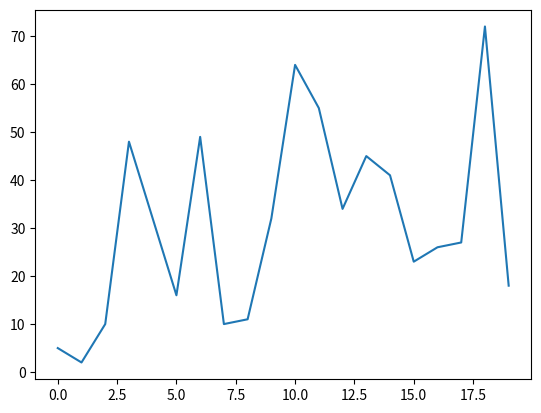

The script that saved this image:
# packages
import math
import numpy as np
import matplotlib.pyplot as plt

# obligatory
print('Hello World, AGAIN, You Absolute Motherfucker')

# for loops
# for i in range(0,10): # outputs 0 to 9
# 	print(i)

# while loops
# x = 0
# guesses = 0
# while x != 5 and guesses < 3:
# 	x = int(input('Guess a number:'))

# 	if x != 5:
# 		print('WRONG')
# 		guesses = guesses + 1

# if x == 5:
# 	print('Correct')
# else:
# 	print('You were wrong three times! The penalty is hanging :)')


# poopwards!
def pythagoras(a,b):
	value = math.sqrt(a*a + b*b)
	print(value)

# lists!
c = [5,2,10,48,32,16,49,10,11,32,64,55,34,45,41,23,26,27,72,18]

# first element
c[0]

# last element
c[-1]

# plotting
x = range(10)
plt.plot(c)
show(c)

## TUPLES ##